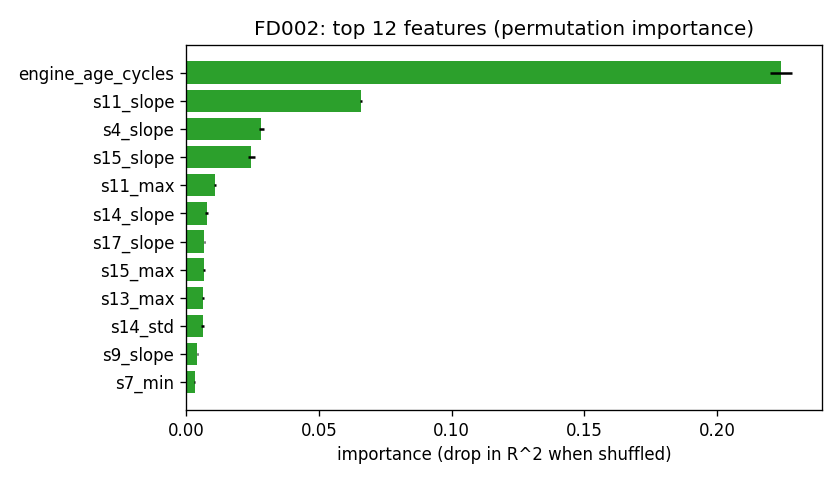

Source data for this figure (header and first rows):
fd, feature, importance_mean, importance_std
FD002, engine_age_cycles, 0.224, 0.004014
FD002, s11_slope, 0.06577, 0.0004052
FD002, s4_slope, 0.02842, 0.001028
FD002, s15_slope, 0.02465, 0.00117
FD002, s11_max, 0.01092, 0.0003928
FD002, s14_slope, 0.007756, 0.0005748
FD002, s17_slope, 0.006915, 0.0001549
FD002, s15_max, 0.0067, 0.0003069
FD002, s13_max, 0.006423, 0.0002947
FD002, s14_std, 0.00623, 0.0003887
FD002, s9_slope, 0.004303, 0.0003187
FD002, s7_min, 0.003218, 0.0002227
FD002, s12_slope, 0.003126, 9.617402959080889e-05
FD002, s8_max, 0.003104, 0.0002406
FD002, s2_slope, 0.00299, 0.0001422
FD002, s7_slope, 0.002896, 0.0002443
FD002, s3_slope, 0.002235, 0.0002236
FD002, s3_mean, 0.001832, 0.0002105
FD002, s16_std, 0.001536, 9.203687296717164e-05
FD002, s20_slope, 0.001453, 0.0001799
FD002, s9_std, 0.001231, 0.0001244
FD002, s21_min, 0.001178, 0.0001044
FD002, s4_max, 0.001024, 9.487580348598241e-05
FD002, s2_mean, 0.001019, 9.884468025449574e-05
FD002, s13_min, 0.0009054, 0.0002082
FD002, s6_slope, 0.0008421, 6.910192091509572e-05
FD002, s3_std, 0.0007777, 6.671998504686067e-05
FD002, s12_max, 0.0006658, 0.0002347
FD002, s17_min, 0.0006635, 5.284924415875146e-05
FD002, s11_min, 0.0006617, 0.0001641
FD002, s12_mean, 0.0006049, 5.110891664214757e-05
FD002, s15_mean, 0.0006021, 4.812918023561354e-05
FD002, s12_min, 0.0005951, 0.0002006
FD002, s2_max, 0.0005164, 0.000127
FD002, s21_std, 0.0005095, 7.670843565639931e-05
FD002, s8_slope, 0.0004208, 5.0146350727803066e-05
FD002, s3_max, 0.0004029, 7.873045243557016e-05
FD002, s17_std, 0.0003902, 0.000117
FD002, s13_slope, 0.0003841, 2.9226661758251832e-05
FD002, s4_mean, 0.0003571, 5.111354575903251e-05
FD002, s2_min, 0.0003033, 0.0001235
FD002, s8_min, 0.0002894, 0.0001083
FD002, s6_std, 0.0002754, 0.0001679
FD002, s20_std, 0.0002657, 3.8872552125008226e-05
FD002, s15_std, 0.00023, 5.750202773724183e-05
FD002, s21_mean, 0.0002286, 2.9302591493012137e-05
FD002, s17_mean, 0.0002129, 8.386396413051668e-05
FD002, s13_std, 0.0002047, 3.310964227069966e-05
FD002, s6_max, 0.0002045, 1.2567559101456494e-05
FD002, s20_mean, 0.0001354, 2.7209184895192676e-05
FD002, s16_slope, 0.0001307, 3.5403539382809406e-05
FD002, s7_mean, 0.0001095, 2.7089630606431132e-05
FD002, s14_min, 0.0001084, 0.0001081
FD002, s12_std, 6.384419298555155e-05, 6.995009278585279e-05
FD002, s2_std, 5.421186624108287e-05, 4.692560609076159e-05
FD002, s8_delta_from_window_start, 3.648719142597123e-05, 8.431383848739882e-06
FD002, s21_slope, 3.0404733122035842e-05, 0.0001417
FD002, s3_last, 1.4508792182121866e-05, 2.6751976825916323e-06
FD002, s14_delta_from_window_start, 6.9669197787725064e-06, 4.582298573451916e-06
FD002, s12_last, 5.2981265235230165e-06, 2.0699667457269546e-06
... 53 more rows
